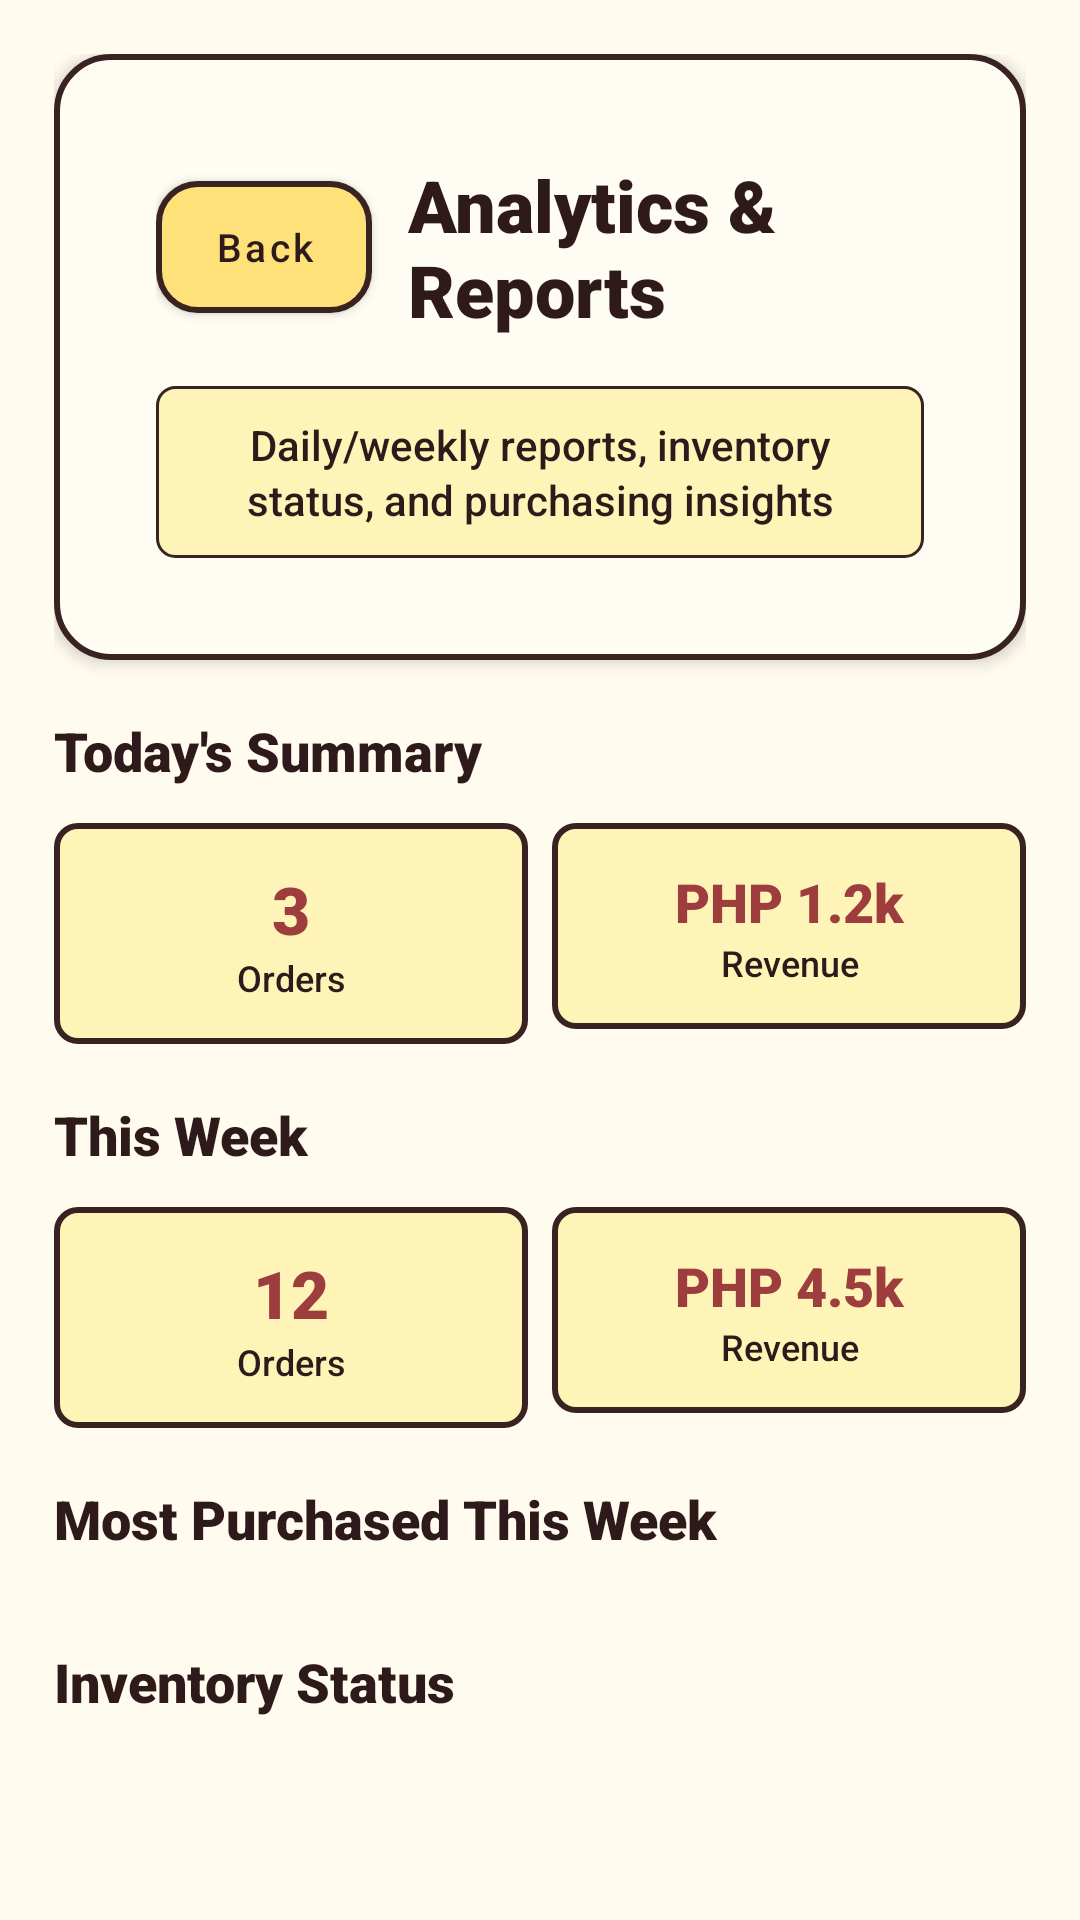

Android layout source for this screen:
<!-- AndroidManifest.xml: application theme Theme.UniWear -->
<!-- res/layout/activity_staff_analytics.xml -->
<?xml version="1.0" encoding="utf-8"?>

<ScrollView xmlns:android="http://schemas.android.com/apk/res/android"
    xmlns:app="http://schemas.android.com/apk/res-auto"
    xmlns:tools="http://schemas.android.com/tools"
    android:layout_width="match_parent"
    android:layout_height="match_parent"
    android:background="@drawable/bg_scrapbook"
    android:fillViewport="true"
    android:minHeight="800dp"
    tools:context=".StaffAnalyticsActivity"
    tools:ignore="MissingConstraints"
    tools:deviceId="pixel_5">

    <LinearLayout
        android:layout_width="match_parent"
        android:layout_height="wrap_content"
        android:orientation="vertical"
        android:padding="18dp">

        
        <LinearLayout
            android:layout_width="match_parent"
            android:layout_height="wrap_content"
            android:background="@drawable/bg_poster"
            android:elevation="3dp"
            android:orientation="vertical">

            <LinearLayout
                android:layout_width="match_parent"
                android:layout_height="wrap_content"
                android:gravity="center_vertical"
                android:orientation="horizontal"
                android:padding="16dp">

                <com.google.android.material.button.MaterialButton
                    android:id="@+id/btnBackAnalytics"
                    style="@style/Widget.MaterialComponents.Button"
                    android:layout_width="72dp"
                    android:layout_height="44dp"
                    android:layout_marginEnd="12dp"
                    android:insetTop="0dp"
                    android:insetBottom="0dp"
                    android:minWidth="0dp"
                    android:minHeight="0dp"
                    android:padding="0dp"
                    android:text="Back"
                    android:textAllCaps="false"
                    android:textColor="@color/ink"
                    android:textSize="13sp"
                    app:backgroundTint="@color/yellow"
                    app:cornerRadius="14dp"
                    app:strokeColor="@color/line"
                    app:strokeWidth="2dp" />

                <TextView
                    android:layout_width="0dp"
                    android:layout_height="wrap_content"
                    android:layout_weight="1"
                    android:fontFamily="sans-serif-black"
                    android:text="Analytics &amp; Reports"
                    android:textColor="@color/ink"
                    android:textSize="24sp" />
            </LinearLayout>

            <TextView
                android:layout_width="match_parent"
                android:layout_height="wrap_content"
                android:layout_marginStart="16dp"
                android:layout_marginEnd="16dp"
                android:layout_marginBottom="16dp"
                android:background="@drawable/bg_note"
                android:fontFamily="sans-serif-medium"
                android:gravity="center"
                android:lineSpacingExtra="2dp"
                android:text="Daily/weekly reports, inventory status, and purchasing insights"
                android:textColor="@color/ink"
                android:textSize="14sp" />
        </LinearLayout>

        
        <TextView
            android:layout_width="match_parent"
            android:layout_height="wrap_content"
            android:layout_marginTop="18dp"
            android:fontFamily="sans-serif-black"
            android:text="Today's Summary"
            android:textColor="@color/ink"
            android:textSize="18sp" />

        <LinearLayout
            android:layout_width="match_parent"
            android:layout_height="wrap_content"
            android:layout_marginTop="12dp"
            android:orientation="horizontal">

            <LinearLayout
                android:layout_width="0dp"
                android:layout_height="wrap_content"
                android:layout_marginEnd="8dp"
                android:layout_weight="1"
                android:background="@drawable/bg_feature_accent"
                android:gravity="center"
                android:orientation="vertical"
                android:padding="14dp">

                <TextView
                    android:id="@+id/txtTodayOrders"
                    android:layout_width="match_parent"
                    android:layout_height="wrap_content"
                    android:fontFamily="sans-serif-black"
                    android:gravity="center"
                    android:text="3"
                    android:textColor="@color/maroon"
                    android:textSize="22sp" />

                <TextView
                    android:layout_width="match_parent"
                    android:layout_height="wrap_content"
                    android:fontFamily="sans-serif-medium"
                    android:gravity="center"
                    android:text="Orders"
                    android:textColor="@color/ink"
                    android:textSize="12sp" />
            </LinearLayout>

            <LinearLayout
                android:layout_width="0dp"
                android:layout_height="wrap_content"
                android:layout_weight="1"
                android:background="@drawable/bg_feature_accent"
                android:gravity="center"
                android:orientation="vertical"
                android:padding="14dp">

                <TextView
                    android:id="@+id/txtTodayRevenue"
                    android:layout_width="match_parent"
                    android:layout_height="wrap_content"
                    android:fontFamily="sans-serif-black"
                    android:gravity="center"
                    android:text="PHP 1.2k"
                    android:textColor="@color/maroon"
                    android:textSize="18sp" />

                <TextView
                    android:layout_width="match_parent"
                    android:layout_height="wrap_content"
                    android:fontFamily="sans-serif-medium"
                    android:gravity="center"
                    android:text="Revenue"
                    android:textColor="@color/ink"
                    android:textSize="12sp" />
            </LinearLayout>
        </LinearLayout>

        
        <TextView
            android:layout_width="match_parent"
            android:layout_height="wrap_content"
            android:layout_marginTop="18dp"
            android:fontFamily="sans-serif-black"
            android:text="This Week"
            android:textColor="@color/ink"
            android:textSize="18sp" />

        <LinearLayout
            android:layout_width="match_parent"
            android:layout_height="wrap_content"
            android:layout_marginTop="12dp"
            android:orientation="horizontal">

            <LinearLayout
                android:layout_width="0dp"
                android:layout_height="wrap_content"
                android:layout_marginEnd="8dp"
                android:layout_weight="1"
                android:background="@drawable/bg_feature_accent"
                android:gravity="center"
                android:orientation="vertical"
                android:padding="14dp">

                <TextView
                    android:id="@+id/txtWeeklyOrders"
                    android:layout_width="match_parent"
                    android:layout_height="wrap_content"
                    android:fontFamily="sans-serif-black"
                    android:gravity="center"
                    android:text="12"
                    android:textColor="@color/maroon"
                    android:textSize="22sp" />

                <TextView
                    android:layout_width="match_parent"
                    android:layout_height="wrap_content"
                    android:fontFamily="sans-serif-medium"
                    android:gravity="center"
                    android:text="Orders"
                    android:textColor="@color/ink"
                    android:textSize="12sp" />
            </LinearLayout>

            <LinearLayout
                android:layout_width="0dp"
                android:layout_height="wrap_content"
                android:layout_weight="1"
                android:background="@drawable/bg_feature_accent"
                android:gravity="center"
                android:orientation="vertical"
                android:padding="14dp">

                <TextView
                    android:id="@+id/txtWeeklyRevenue"
                    android:layout_width="match_parent"
                    android:layout_height="wrap_content"
                    android:fontFamily="sans-serif-black"
                    android:gravity="center"
                    android:text="PHP 4.5k"
                    android:textColor="@color/maroon"
                    android:textSize="18sp" />

                <TextView
                    android:layout_width="match_parent"
                    android:layout_height="wrap_content"
                    android:fontFamily="sans-serif-medium"
                    android:gravity="center"
                    android:text="Revenue"
                    android:textColor="@color/ink"
                    android:textSize="12sp" />
            </LinearLayout>
        </LinearLayout>

        
        <TextView
            android:layout_width="match_parent"
            android:layout_height="wrap_content"
            android:layout_marginTop="18dp"
            android:fontFamily="sans-serif-black"
            android:text="Most Purchased This Week"
            android:textColor="@color/ink"
            android:textSize="18sp" />

        <LinearLayout
            android:id="@+id/mostPurchasedContainer"
            android:layout_width="match_parent"
            android:layout_height="wrap_content"
            android:layout_marginTop="12dp"
            android:orientation="vertical" />

        
        <TextView
            android:layout_width="match_parent"
            android:layout_height="wrap_content"
            android:layout_marginTop="18dp"
            android:fontFamily="sans-serif-black"
            android:text="Inventory Status"
            android:textColor="@color/ink"
            android:textSize="18sp" />

        <LinearLayout
            android:id="@+id/inventoryContainer"
            android:layout_width="match_parent"
            android:layout_height="wrap_content"
            android:layout_marginTop="12dp"
            android:layout_marginBottom="20dp"
            android:orientation="vertical" />
    </LinearLayout>
</ScrollView>
<!-- resources referenced by this layout -->
<resources>
  <color name="ink">#2E1A1A</color>
  <color name="line">#392222</color>
  <color name="maroon">#9E3D3D</color>
  <color name="yellow">#FFE17A</color>
  <!-- drawable bg_feature_accent (drawable) -->
  <?xml version="1.0" encoding="utf-8"?>
  <shape xmlns:android="http://schemas.android.com/apk/res/android">
      <solid android:color="@color/pastel_yellow" />
      <stroke
          android:width="2dp"
          android:color="@color/line" />
      <corners android:radius="7dp" />
  </shape>
  <!-- drawable bg_note (drawable) -->
  <?xml version="1.0" encoding="utf-8"?>
  <shape xmlns:android="http://schemas.android.com/apk/res/android">
      <solid android:color="@color/pastel_yellow" />
      <stroke
          android:width="1dp"
          android:color="@color/line" />
      <corners android:radius="6dp" />
      <padding
          android:bottom="10dp"
          android:left="12dp"
          android:right="12dp"
          android:top="10dp" />
  </shape>
  <!-- drawable bg_poster (drawable) -->
  <?xml version="1.0" encoding="utf-8"?>
  <shape xmlns:android="http://schemas.android.com/apk/res/android">
      <solid android:color="@color/paper" />
      <stroke
          android:width="2dp"
          android:color="@color/line" />
      <corners android:radius="18dp" />
      <padding
          android:bottom="18dp"
          android:left="18dp"
          android:right="18dp"
          android:top="18dp" />
  </shape>
  <!-- drawable bg_scrapbook (drawable) -->
  <?xml version="1.0" encoding="utf-8"?>
  <shape xmlns:android="http://schemas.android.com/apk/res/android">
      <solid android:color="@color/cream" />
  </shape>
  <style name="Theme.UniWear" parent="Theme.MaterialComponents.DayNight.NoActionBar">
          <item name="colorPrimary">@color/maroon</item>
          <item name="colorPrimaryVariant">@color/maroon</item>
          <item name="colorOnPrimary">@color/white</item>
          <item name="colorSecondary">@color/yellow</item>
          <item name="colorOnSecondary">@color/black</item>
          <item name="android:statusBarColor">@color/maroon</item>
      </style>
  <color name="pastel_yellow">#FFF4B8</color>
  <color name="paper">#FFFCF4</color>
  <color name="cream">#FFFBEF</color>
  <color name="white">#FFFFFF</color>
  <color name="black">#000000</color>
</resources>
